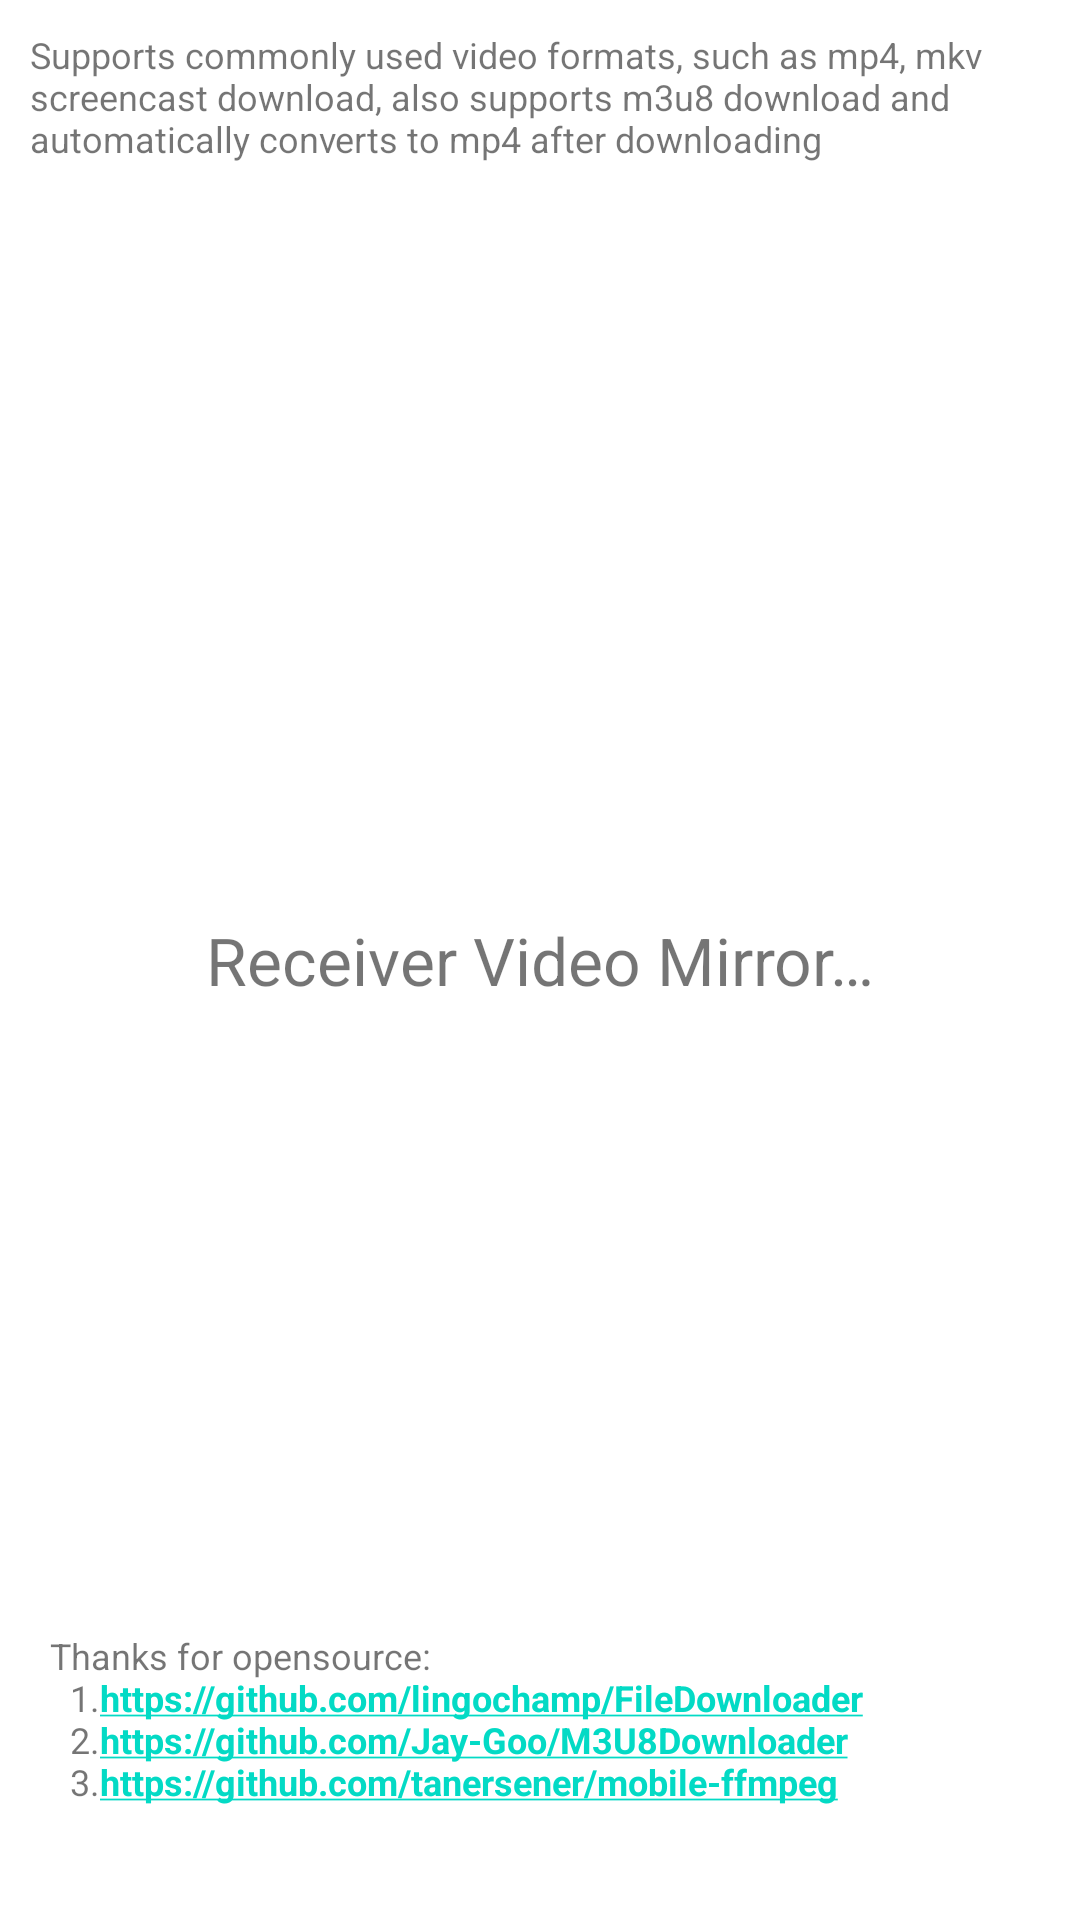

Write the Android layout XML for this screen, with the resource values it uses.
<!-- AndroidManifest.xml: application theme Theme.DlnaVideoDownload -->
<!-- res/layout/activity_main.xml -->
<?xml version="1.0" encoding="utf-8"?>
<androidx.constraintlayout.widget.ConstraintLayout xmlns:android="http://schemas.android.com/apk/res/android"
    xmlns:app="http://schemas.android.com/apk/res-auto"
    xmlns:tools="http://schemas.android.com/tools"
    android:layout_width="match_parent"
    android:layout_height="match_parent"
    tools:context=".MainActivity">
    <com.google.android.material.textview.MaterialTextView
        android:layout_width="wrap_content"
        android:layout_height="wrap_content"
        android:textSize="12sp"
        android:padding="10dp"
        android:autoLink="web"
        android:text="@string/support_content"
        app:layout_constraintTop_toTopOf="parent"
        app:layout_constraintLeft_toLeftOf="parent"/>
    <com.google.android.material.textview.MaterialTextView
        android:id="@+id/status_text_view"
        android:layout_width="wrap_content"
        android:layout_height="wrap_content"
        android:hint="@string/receiver_video_dlna"
        android:text="@string/receiver_video_dlna"
        android:textSize="22sp"
        app:layout_constraintBottom_toBottomOf="parent"
        app:layout_constraintLeft_toLeftOf="parent"
        app:layout_constraintRight_toRightOf="parent"
        app:layout_constraintTop_toTopOf="parent" />
    <com.google.android.material.textview.MaterialTextView
        android:layout_width="wrap_content"
        android:layout_height="wrap_content"
        android:textSize="12sp"
        android:autoLink="web"
        android:padding="10dp"
        android:text="@string/thank_opensource"
        app:layout_constraintBottom_toBottomOf="parent"
        app:layout_constraintLeft_toLeftOf="parent"/>
</androidx.constraintlayout.widget.ConstraintLayout>
<!-- resources referenced by this layout -->
<resources>
  <string name="receiver_video_dlna">Receiver Video Mirror…</string>
  <string name="support_content">Supports commonly used video formats, such as mp4, mkv screencast download, also supports m3u8 download and automatically converts to mp4 after downloading</string>
  <string name="thank_opensource">\tThanks for opensource:\n
          \t\t1.<a href="https://github.com/lingochamp/FileDownloader"><b>https://github.com/lingochamp/FileDownloader</b></a>\n
          \t\t2.<a href="https://github.com/Jay-Goo/M3U8Downloader"><b>https://github.com/Jay-Goo/M3U8Downloader</b></a>\n
          \t\t3.<a href="https://github.com/tanersener/mobile-ffmpeg"><b>https://github.com/tanersener/mobile-ffmpeg</b></a>\n\n</string>
  <style name="Theme.DlnaVideoDownload" parent="Theme.MaterialComponents.DayNight.DarkActionBar">
          
          <item name="colorPrimary">@color/purple_500</item>
          <item name="colorPrimaryVariant">@color/purple_700</item>
          <item name="colorOnPrimary">@color/white</item>
          
          <item name="colorSecondary">@color/teal_200</item>
          <item name="colorSecondaryVariant">@color/teal_700</item>
          <item name="colorOnSecondary">@color/black</item>
          
          <item name="android:statusBarColor">?attr/colorPrimaryVariant</item>
          
      </style>
  <!-- not gathered from this repository: default colours our renderer supplied (Android Studio template values) -->
  <color name="purple_500">#FF6200EE</color>
  <color name="purple_700">#FF3700B3</color>
  <color name="teal_200">#FF03DAC5</color>
  <color name="teal_700">#FF018786</color>
  <color name="black">#FF000000</color>
  <color name="white">#FFFFFFFF</color>
</resources>
